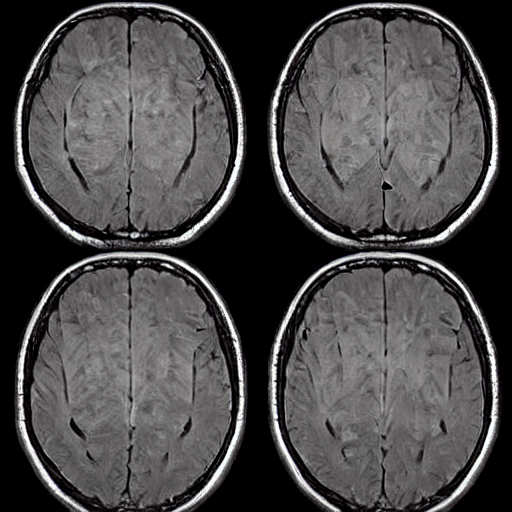
Generation parameters embedded in this image by AUTOMATIC1111 Stable Diffusion web UI or a fork of it (Forge, ...) (PNG 'parameters' text chunk):
Brain Tumor, A mass or growth of abnormal cells in the brain that can damage nearby brain tissue.    <lora:BrainXray_v1.2-000080:1>
Steps: 20, Sampler: DPM++ 2M Karras, CFG scale: 7, Seed: 3122741661, Size: 512x512, Model hash: 6ce0161689, Model: v1-5-pruned-emaonly, Lora hashes: "BrainXray_v1.2-000080: 79540829f889", Version: v1.6.0